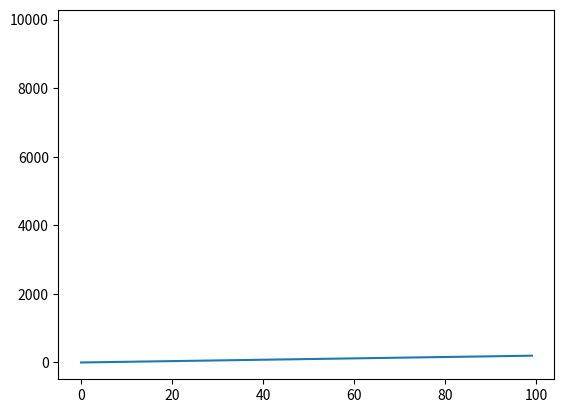

Reproduce this figure in Python.
import matplotlib.pyplot as plt

for n in range(100):
    two_thirds = 2 / 3
    two_thirds_of_n = n * two_thirds
    if n * 2 < two_thirds_of_n * two_thirds_of_n:
        print(True)
    else:
        print(False)


def graph(y):
    x = [i for i in range(len(y))]
    plt.plot(x, y)
    plt.show()


graph([n * 2 for n in range(100)])
graph([n * n])
